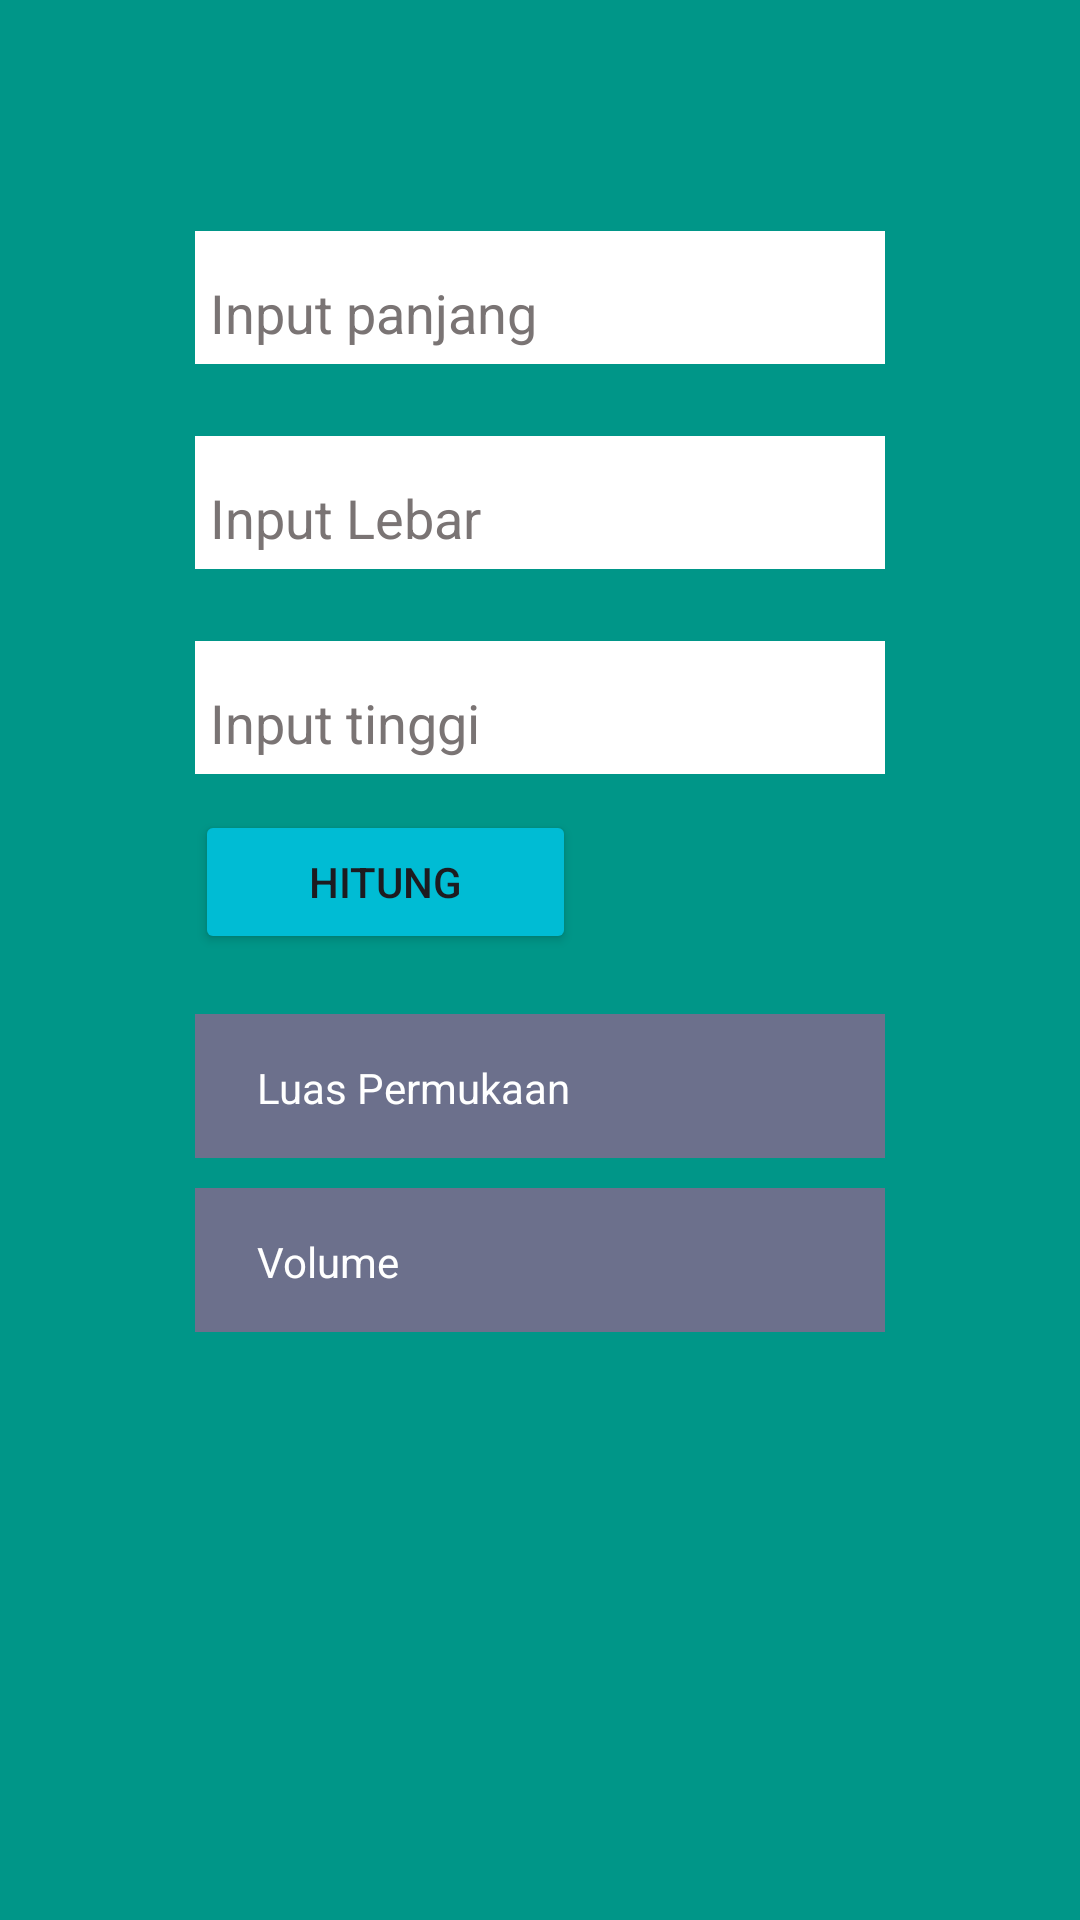

This screen was rendered from an Android layout file. Write that file and the resources it references.
<!-- AndroidManifest.xml: application theme Theme.Tugas_5_faniillahi -->
<!-- res/layout/activity_luas_volume.xml -->
<?xml version="1.0" encoding="utf-8"?>
<androidx.constraintlayout.widget.ConstraintLayout xmlns:android="http://schemas.android.com/apk/res/android"
    xmlns:app="http://schemas.android.com/apk/res-auto"
    xmlns:tools="http://schemas.android.com/tools"
    android:id="@+id/main"
    android:layout_width="match_parent"
    android:layout_height="match_parent"
    tools:context=".LuasVolumeActivity">

    <LinearLayout
        android:layout_width="match_parent"
        android:layout_height="wrap_content"
        tools:ignore="MissingConstraints">
        <TextView
            android:layout_width="match_parent"
            android:layout_height="wrap_content"
            android:paddingBottom="20dp"
            android:text="Latihan 5"
            android:paddingTop="20dp"
            android:paddingLeft="27dp"
            android:textSize="30dp"
            android:textColor="@color/white"
            android:background="#4944C1"/>

    </LinearLayout>

    <LinearLayout
        android:layout_width="match_parent"
        android:layout_height="match_parent"
        android:layout_gravity="center_horizontal"
        android:background="#009688"
        android:orientation="vertical"
        android:padding="65dp"
        tools:layout_editor_absoluteY="70dp">

        <EditText
            android:id="@+id/panjang"
            android:layout_width="match_parent"
            android:layout_height="wrap_content"
            android:layout_marginTop="12dp"
            android:layout_marginBottom="12dp"
            android:background="@color/white"
            android:hint="Input panjang"
            android:paddingLeft="5dp"
            android:paddingTop="15dp"
            android:paddingBottom="5dp"
            android:textColor="@color/black"
            android:textColorHint="#7A7474"
            android:textSize="18dp" />


        <EditText
            android:id="@+id/lebar"
            android:layout_width="match_parent"
            android:layout_height="wrap_content"
            android:layout_marginTop="12dp"
            android:layout_marginBottom="12dp"
            android:background="@color/white"
            android:hint="Input Lebar"
            android:paddingLeft="5dp"
            android:paddingTop="15dp"
            android:paddingBottom="5dp"
            android:textColor="@color/black"
            android:textColorHint="#7A7474"
            android:textSize="18dp" />

        <EditText
            android:id="@+id/tinggi"
            android:layout_width="match_parent"
            android:layout_height="wrap_content"
            android:layout_marginTop="12dp"
            android:layout_marginBottom="12dp"
            android:background="@color/white"
            android:hint="Input tinggi"
            android:paddingLeft="5dp"
            android:paddingTop="15dp"
            android:paddingBottom="5dp"
            android:textColor="@color/black"
            android:textColorHint="#7A7474"
            android:textSize="18dp" />


        <Button
            android:id="@+id/hitung"
            android:layout_width="match_parent"
            android:layout_height="wrap_content"
            android:layout_marginRight="50pt"
            android:layout_marginBottom="10dp"
            android:backgroundTint="#00BCD4"
            android:text="hitung" />


        <TextView
            android:id="@+id/luas"
            android:layout_width="match_parent"
            android:layout_height="wrap_content"
            android:layout_marginTop="10dp"
            android:background="#6C708C"
            android:paddingLeft="10pt"
            android:paddingTop="15dp"
            android:paddingBottom="14dp"
            android:text="Luas Permukaan"
            android:textColor="@color/white" />

        <TextView
            android:id="@+id/volume"
            android:layout_width="match_parent"
            android:layout_height="wrap_content"
            android:layout_marginTop="10dp"
            android:background="#6C708C"
            android:paddingLeft="10pt"
            android:paddingTop="15dp"
            android:paddingBottom="14dp"
            android:text="Volume"
            android:textColor="@color/white" />


    </LinearLayout>


</androidx.constraintlayout.widget.ConstraintLayout>
<!-- resources referenced by this layout -->
<resources>
  <style name="Theme.Tugas_5_faniillahi" parent="Base.Theme.Tugas_5_faniillahi" />
  <style name="Base.Theme.Tugas_5_faniillahi" parent="Theme.Material3.DayNight.NoActionBar">
          
          
      </style>
  <!-- not gathered from this repository: default colours our renderer supplied (Android Studio template values) -->
  <color name="black">#FF000000</color>
  <color name="white">#FFFFFFFF</color>
</resources>
